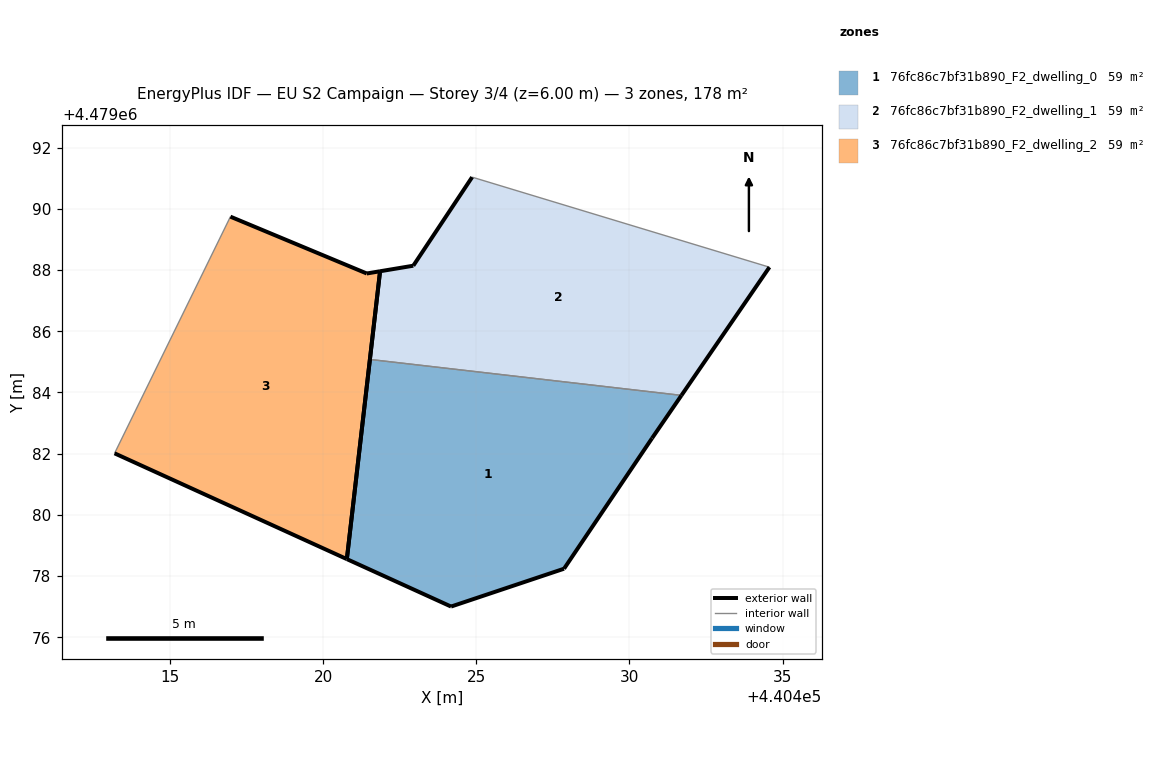
=== STOREY PLAN SPEC (per zone: floor XY polygon, exterior-wall plan segments, windows/doors) ===
zone 1: 76fc86c7bf31b890_F2_dwelling_0  (59.2 m²)
  floor: (440427.86, 4479078.24) (440430.74, 4479082.51) (440431.70, 4479083.91) (440421.52, 4479085.08) (440420.77, 4479078.56) (440424.17, 4479077.01)
  exterior wall: (440424.17, 4479077.01) – (440420.77, 4479078.56)  [3.7 m]
  exterior wall: (440420.77, 4479078.56) – (440421.52, 4479085.08)  [6.6 m]
  exterior wall: (440431.70, 4479083.91) – (440430.74, 4479082.51)  [1.7 m]
  exterior wall: (440430.74, 4479082.51) – (440427.86, 4479078.24)  [5.1 m]
  exterior wall: (440427.86, 4479078.24) – (440424.17, 4479077.01)  [3.9 m]
  interior walls: 1
zone 2: 76fc86c7bf31b890_F2_dwelling_1  (59.2 m²)
  floor: (440431.70, 4479083.91) (440434.57, 4479088.09) (440424.86, 4479091.03) (440422.94, 4479088.14) (440421.85, 4479087.96) (440421.52, 4479085.08)
  exterior wall: (440422.94, 4479088.14) – (440424.86, 4479091.03)  [3.5 m]
  exterior wall: (440434.57, 4479088.09) – (440431.70, 4479083.91)  [5.1 m]
  exterior wall: (440421.52, 4479085.08) – (440421.85, 4479087.96)  [2.9 m]
  exterior wall: (440421.85, 4479087.96) – (440422.94, 4479088.14)  [1.1 m]
  interior walls: 2
zone 3: 76fc86c7bf31b890_F2_dwelling_2  (59.2 m²)
  floor: (440420.77, 4479078.56) (440421.85, 4479087.96) (440421.42, 4479087.89) (440416.97, 4479089.74) (440413.18, 4479082.01)
  exterior wall: (440420.77, 4479078.56) – (440413.18, 4479082.01)  [8.3 m]
  exterior wall: (440416.97, 4479089.74) – (440421.42, 4479087.89)  [4.8 m]
  exterior wall: (440421.42, 4479087.89) – (440421.85, 4479087.96)  [0.4 m]
  exterior wall: (440421.85, 4479087.96) – (440420.77, 4479078.56)  [9.5 m]
  interior walls: 1

=== DERIVED (storey summary) ===
Building: EU S2 Campaign
Storey: 3 of 4  (floor level z = 6.00 m)
Storey gross floor area: 177.7 m²
Zones on this storey: 3
  - 76fc86c7bf31b890_F2_dwelling_0: floor 59.2 m²; exterior wall 21.0 m (63.1 m²); WWR 0.0%
  - 76fc86c7bf31b890_F2_dwelling_1: floor 59.2 m²; exterior wall 12.6 m (37.7 m²); WWR 0.0%
  - 76fc86c7bf31b890_F2_dwelling_2: floor 59.2 m²; exterior wall 23.1 m (69.2 m²); WWR 0.0%
Zone adjacency (shared interzone walls):
  - 76fc86c7bf31b890_F2_dwelling_0 ↔ 76fc86c7bf31b890_F2_dwelling_1